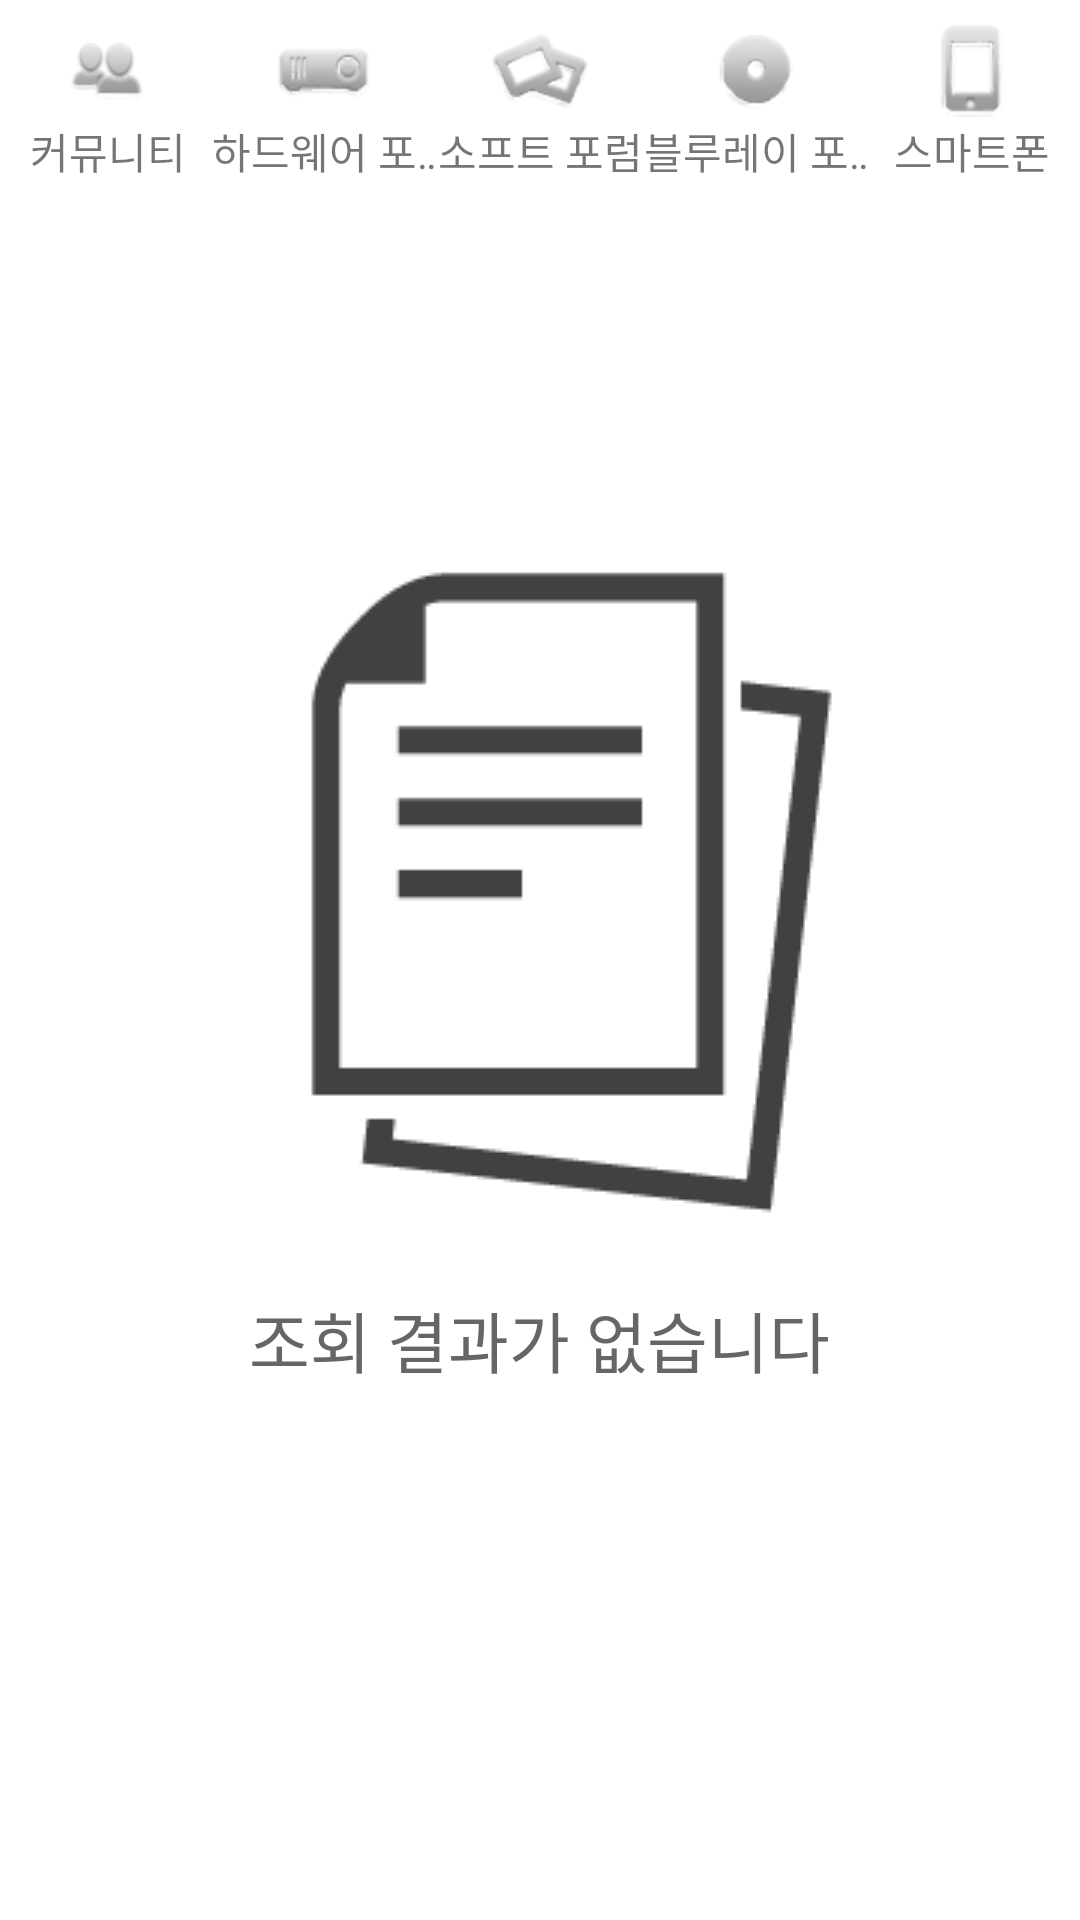

The Android layout XML behind this screen, and the referenced resources:
<!-- AndroidManifest.xml: fallback theme Theme.MaterialComponents.DayNight.NoActionBar -->
<!-- res/layout/article_list_layout.xml -->
<?xml version="1.0" encoding="utf-8"?>
<RelativeLayout xmlns:android="http://schemas.android.com/apk/res/android"
    android:layout_width="match_parent"
    android:layout_height="match_parent">

	
	<TabWidget 
		android:id="@+id/dptabbar"
		android:layout_width="match_parent"
		android:layout_height="wrap_content"> 
		
		<TextView
			android:id="@+id/communitytab"
	        android:layout_width="0dip"
	        android:layout_height="64dip"
	        android:layout_weight="1"
	        android:layout_marginLeft="-3dip"
	        android:layout_marginRight="-3dip"
	        android:paddingTop="7dip"
	        android:paddingBottom="2dip"
	        android:singleLine="true" 
	        android:gravity="center"
	        android:focusable="true"
	        android:ellipsize="marquee"
	        android:drawableTop="@drawable/ic_tab_community"
	        android:text="@string/list_community"
	        android:textAppearance="?android:attr/textAppearanceSmall"
	        android:textColor="@color/tab_indicator_text"
	        android:background="@drawable/buttonbarbackground" />
		
		<TextView
			android:id="@+id/hardwaretab"
	        android:layout_width="0dip"
	        android:layout_height="64dip"
	        android:layout_weight="1"
	        android:layout_marginLeft="-3dip"
	        android:layout_marginRight="-3dip"
	        android:paddingTop="7dip"
	        android:paddingBottom="2dip"
	        android:singleLine="true" 
	        android:gravity="center"
	        android:focusable="true"
	        android:ellipsize="marquee"
	        android:drawableTop="@drawable/ic_tab_hardware"
	        android:text="@string/list_hardware"
	        android:textAppearance="?android:attr/textAppearanceSmall"
	        android:textColor="@color/tab_indicator_text"
	        android:background="@drawable/buttonbarbackground" />
		
		<TextView
			android:id="@+id/softwaretab"
	        android:layout_width="0dip"
	        android:layout_height="64dip"
	        android:layout_weight="1"
	        android:layout_marginLeft="-3dip"
	        android:layout_marginRight="-3dip"
	        android:paddingTop="7dip"
	        android:paddingBottom="2dip"
	        android:singleLine="true" 
	        android:gravity="center"
	        android:focusable="true"
	        android:ellipsize="marquee"
	        android:drawableTop="@drawable/ic_tab_software"
	        android:text="@string/list_software"
	        android:textAppearance="?android:attr/textAppearanceSmall"
	        android:textColor="@color/tab_indicator_text"
	        android:background="@drawable/buttonbarbackground" />
		
		<TextView
			android:id="@+id/bluraytab"
	        android:layout_width="0dip"
	        android:layout_height="64dip"
	        android:layout_weight="1"
	        android:layout_marginLeft="-3dip"
	        android:layout_marginRight="-3dip"
	        android:paddingTop="7dip"
	        android:paddingBottom="2dip"
	        android:singleLine="true" 
	        android:gravity="center"
	        android:focusable="true"
	        android:ellipsize="marquee"
	        android:drawableTop="@drawable/ic_tab_bluray"
	        android:text="@string/list_bluray"
	        android:textAppearance="?android:attr/textAppearanceSmall"
	        android:textColor="@color/tab_indicator_text"
	        android:background="@drawable/buttonbarbackground" />
		
		<TextView
			android:id="@+id/smartphonetab"
	        android:layout_width="0dip"
	        android:layout_height="64dip"
	        android:layout_weight="1"
	        android:layout_marginLeft="-3dip"
	        android:layout_marginRight="-3dip"
	        android:paddingTop="7dip"
	        android:paddingBottom="2dip"
	        android:singleLine="true" 
	        android:gravity="center"
	        android:focusable="true"
	        android:ellipsize="marquee"
	        android:drawableTop="@drawable/ic_tab_smartphone"
	        android:text="@string/list_smartphone"
	        android:textAppearance="?android:attr/textAppearanceSmall"
	        android:textColor="@color/tab_indicator_text"
	        android:background="@drawable/buttonbarbackground" />
	</TabWidget>

	
    <ListView
        android:id="@+id/article_list"
        android:layout_width="match_parent"
        android:layout_height="match_parent"
        android:layout_below="@+id/dptabbar"
		android:cacheColorHint="#00000000"
        android:drawSelectorOnTop="false" /> 

	<LinearLayout 
		android:id="@+id/empty"
		android:orientation="vertical" 
		android:layout_width="match_parent"
		android:layout_height="match_parent" 
		android:layout_gravity="center_horizontal"
		android:gravity="center_vertical">
		<ImageView 
			android:id="@+id/bbs_list_imageView"
			android:layout_width="wrap_content" 
			android:layout_height="wrap_content"
			android:layout_gravity="center" 
			android:src="@drawable/noitems_text_based" />
		<TextView 
			android:id="@+id/bbs_list_textView"
			android:layout_width="wrap_content" 
			android:layout_height="wrap_content"
			android:layout_marginTop="13.33dp"
			android:layout_gravity="center"
			android:text="@string/bbs_no_data"
			android:textSize="22dip" 
			android:textColor="@color/dp_color005" />

	</LinearLayout>

	
	<RelativeLayout
		android:id="@+id/article_list_quick_navi_layout"
		android:layout_width="wrap_content"
		android:layout_height="wrap_content"
		android:layout_alignParentRight="true"
		android:layout_marginTop="6.66dp"
		android:layout_marginRight="6.66dp"
		android:paddingLeft="13.33dp"
		android:paddingRight="13.33dp"
		android:gravity="center"
		android:focusableInTouchMode="true"
		android:background="@drawable/quick_navi_bg"
		android:visibility="gone">
		<ImageView
			android:id="@+id/article_list_quick_write_imageView"
			android:layout_width="33.33dp"
			android:layout_height="33.33dp"
			android:src="@drawable/ic_navi_write_selector" />
		<ImageView
			android:id="@+id/article_list_quick_search_imageView"
			android:layout_width="33.33dp"
			android:layout_height="33.33dp"
			android:layout_toRightOf="@+id/article_list_quick_write_imageView"
			android:layout_marginLeft="13.33dp"
			android:src="@drawable/ic_navi_search_selector" />
		<ImageView
			android:id="@+id/article_list_quick_refresh_imageView"
			android:layout_width="33.33dp"
			android:layout_height="33.33dp"
			android:layout_toRightOf="@+id/article_list_quick_search_imageView"
			android:layout_marginLeft="13.33dp"
			android:src="@drawable/ic_navi_refresh_selector" />
	</RelativeLayout>
	
	
	<LinearLayout 
		android:id="@+id/article_list_search_layout" 
		android:layout_width="match_parent" 
		android:layout_height="wrap_content" 
		android:layout_alignParentTop="true"
		android:paddingTop="6.66dip" 
		android:paddingBottom="3.33dip" 
		android:gravity="center_vertical"
		android:background="@drawable/msg_search_bg"
		android:visibility="gone">
		
		<RelativeLayout
			android:layout_width="wrap_content"
			android:layout_height="wrap_content"
			android:layout_weight="1.0"
			android:addStatesFromChildren="true">
				
			<Button
				android:id="@+id/article_list_category_button"
				android:layout_width="wrap_content"
				android:layout_height="31.33dp"
				android:layout_marginLeft="3.33dip"
				android:paddingLeft="6.66dp"
				android:paddingRight="6.66dp"
				android:text="@string/search_category_default"
				android:textSize="15sp" 
				android:textColor="@drawable/text_color_black" 
				android:background="@drawable/btn_search_category_selector" />
			
			<EditText
				android:id="@+id/article_list_keyword_editText" 
				android:layout_width="match_parent"
				android:layout_height="wrap_content" 
				android:layout_marginLeft="3.33dip"
				android:layout_toRightOf="@+id/article_list_category_button"
				android:ellipsize="end" 
				android:scrollbars="vertical" 
				android:hint="@string/search_hint" 
				android:text="@string/empty" 
				android:textSize="15sp" 
				android:textColor="@drawable/text_color_black" 
				android:textColorHint="@color/msg_quickedit_text_color" 
				android:imeOptions="actionSearch" 
				android:inputType="textEmailAddress|textWebEditText"
				android:background="@drawable/msg_search_input" />
		</RelativeLayout>			

		<Button 
			android:id="@+id/article_list_search_btn" 
			android:layout_width="wrap_content" 
			android:layout_height="31.33dip" 
			android:layout_marginTop="0dip" 
			android:layout_marginRight="6.67dip" 
			android:layout_marginLeft="6.67dip"
			android:minWidth="64dip"
			android:shadowDx="-1" 
		 	android:shadowDy="-1" 
			android:shadowRadius="0.3" 
			android:shadowColor="#80000000"
			android:text="@string/button_search" 
			android:textStyle="bold"
			android:typeface="sans" 
			android:textSize="14sp"
			android:textColor="@drawable/btn_text_send_selector" 
			android:background="@drawable/btn_send_selector" />
	</LinearLayout>

</RelativeLayout>
<!-- resources referenced by this layout -->
<resources>
  <color name="dp_color005">#666666</color>
  <color name="msg_quickedit_text_color">#ff888888</color>
  <!-- drawable btn_send_selector (drawable) -->
  <?xml version="1.0" encoding="utf-8"?>
  <selector xmlns:android="http://schemas.android.com/apk/res/android">
      <item android:state_pressed="true"
          android:drawable="@drawable/msg_btn_on_press" />
      
      <item
  		android:drawable="@drawable/msg_btn_on" />
  </selector>
  <!-- drawable btn_text_send_selector (drawable) -->
  <?xml version="1.0" encoding="utf-8"?>
  <selector xmlns:android="http://schemas.android.com/apk/res/android">
  	<item android:state_enabled="false"
      	android:color="#80ffffff"/>
      <item
          android:color="#ffffffff" />
  </selector>
  <!-- drawable ic_navi_search_selector (drawable) -->
  <?xml version="1.0" encoding="UTF-8"?>
  
  
  <selector xmlns:android="http://schemas.android.com/apk/res/android">
  	<item android:state_focused="false" android:state_pressed="false"
  		android:drawable="@drawable/ic_navi_search" />
  
  	
  	<item android:state_focused="false" android:state_pressed="true"
  		android:drawable="@drawable/ic_navi_search_pressed" />
  </selector>
  <!-- drawable ic_navi_write_selector (drawable) -->
  <?xml version="1.0" encoding="UTF-8"?>
  
  
  <selector xmlns:android="http://schemas.android.com/apk/res/android">
  	<item android:state_focused="false" android:state_pressed="false"
  		android:drawable="@drawable/ic_navi_write" />
  
  	
  	<item android:state_focused="false" android:state_pressed="true"
  		android:drawable="@drawable/ic_navi_write_pressed" />
  </selector>
  <!-- drawable ic_tab_bluray (drawable) -->
  <?xml version="1.0" encoding="utf-8"?>
  <selector xmlns:android="http://schemas.android.com/apk/res/android">
      <item android:state_selected="true" android:state_pressed="false" android:drawable="@drawable/ic_tab_bluray_selected" />
      <item android:drawable="@drawable/ic_tab_bluray_unselected" />
  </selector>
  <!-- drawable ic_tab_community (drawable) -->
  <?xml version="1.0" encoding="utf-8"?>
  <selector xmlns:android="http://schemas.android.com/apk/res/android">
      <item android:state_selected="true" android:state_pressed="false" android:drawable="@drawable/ic_tab_community_selected" />
      <item android:drawable="@drawable/ic_tab_community_unselected" />
  </selector>
  <!-- drawable ic_tab_hardware (drawable) -->
  <?xml version="1.0" encoding="utf-8"?>
  <selector xmlns:android="http://schemas.android.com/apk/res/android">
      <item android:state_selected="true" android:state_pressed="false" android:drawable="@drawable/ic_tab_hardware_selected" />
      <item android:drawable="@drawable/ic_tab_hardware_unselected" />
  </selector>
  <!-- drawable ic_tab_smartphone (drawable) -->
  <?xml version="1.0" encoding="utf-8"?>
  <selector xmlns:android="http://schemas.android.com/apk/res/android">
      <item android:state_selected="true" android:state_pressed="false" android:drawable="@drawable/ic_tab_smartphone_selected" />
      <item android:drawable="@drawable/ic_tab_smartphone_unselected" />
  </selector>
  <!-- drawable ic_tab_software (drawable) -->
  <?xml version="1.0" encoding="utf-8"?>
  <selector xmlns:android="http://schemas.android.com/apk/res/android">
      <item android:state_selected="true" android:state_pressed="false" android:drawable="@drawable/ic_tab_software_selected" />
      <item android:drawable="@drawable/ic_tab_software_unselected" />
  </selector>
  <string name="bbs_no_data">조회 결과가 없습니다</string>
  <string name="button_search">찾기</string>
  <string name="empty" />
  <string name="list_bluray">블루레이 포럼</string>
  <string name="list_community">커뮤니티</string>
  <string name="list_hardware">하드웨어 포럼</string>
  <string name="list_smartphone">스마트폰</string>
  <string name="list_software">소프트 포럼</string>
  <string name="search_category_default">제목</string>
  <string name="search_hint">검색어를 입력해 주세요.</string>
</resources>
